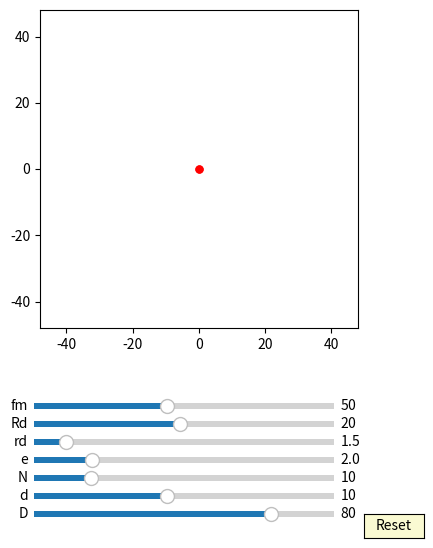

Recreate this plot in Python.
import numpy as np
import matplotlib.pyplot as plt
import matplotlib.animation as animation
from matplotlib.widgets import Slider, Button

interval = 50 # ms, time between animation frames

fig, ax = plt.subplots(figsize=(6,6))
plt.subplots_adjust(left=0.15, bottom=0.35)

ax.set_aspect('equal')
plt.xlim(-1.2*40,1.2*40)
plt.ylim(-1.2*40,1.2*40)
#plt.grid()
t = np.linspace(0, 2*np.pi, 5000)
delta = 1


## draw pin
l0, = ax.plot([], [], 'r-', lw=2)
ddot, = ax.plot([0],[0], 'ro', ms=5)

def draw_pin_init():
    l0.set_data([0], [0])

def pin_update(e,d,D, phis):
    x = (d/2*np.cos(t)+ D/2) + e*np.cos(phis)
    y = (d/2*np.sin(t) ) + e*np.sin(phis)
    l0.set_data(x,y)
    
    x1 = (d/2*np.cos(phis)+ D/2) + e*np.cos(phis)
    y1 = (d/2*np.sin(phis) ) + e*np.sin(phis)
    ddot.set_data(x1, y1)


## draw drive_pin
d0, = ax.plot([0],[0],'k-', lw=2)

def drive_pin_update(r,D):
    x = r*np.sin(t) + D/2 
    y = r*np.cos(t)
    d0.set_data(x,y)


## draw circle
d1, = ax.plot([0],[0],'r-', lw=2)

def draw_circle(r):
    x = r*np.sin(t) 
    y = r*np.cos(t)
    d1.set_data(x,y)


##ehypocycloid:
ehypocycloid, = ax.plot([0],[0],'r-')
edot, = ax.plot([0],[0], 'ro', ms=5)

def update_ehypocycloid(e,n,D,d, phis):
    RD=D/2
    rd=d/2
    rc = (n-1)*(RD/n)
    rm = (RD/n)
    xa = (rc+rm)*np.cos(t)-e*np.cos((rc+rm)/rm*t)
    ya = (rc+rm)*np.sin(t)-e*np.sin((rc+rm)/rm*t)

    dxa = (rc+rm)*(-np.sin(t)+(e/rm)*np.sin((rc+rm)/rm*t))
    dya = (rc+rm)*(np.cos(t)-(e/rm)*np.cos((rc+rm)/rm*t))

    x = (xa + rd/np.sqrt(dxa**2 + dya**2)*(-dya))*np.cos(-phis/(n-1) + np.pi/(n-1))-(ya + rd/np.sqrt(dxa**2 + dya**2)*dxa)*np.sin(-phis/(n-1) + np.pi/(n-1))  
    y = (xa + rd/np.sqrt(dxa**2 + dya**2)*(-dya))*np.sin(-phis/(n-1) + np.pi/(n-1))+(ya + rd/np.sqrt(dxa**2 + dya**2)*dxa)*np.cos(-phis/(n-1) + np.pi/(n-1)) 
    ehypocycloid.set_data(x,y)

    edot.set_data(x[0], y[0])

axcolor = 'lightgoldenrodyellow'

ax_fm = plt.axes([0.25, 0.21, 0.5, 0.02], facecolor=axcolor)
ax_Rd = plt.axes([0.25, 0.18, 0.5, 0.02], facecolor=axcolor)
ax_rd = plt.axes([0.25, 0.15, 0.5, 0.02], facecolor=axcolor)
ax_e = plt.axes([0.25, 0.12, 0.5, 0.02], facecolor=axcolor)
ax_N = plt.axes([0.25, 0.09, 0.5, 0.02], facecolor=axcolor)
ax_d = plt.axes([0.25, 0.06, 0.5, 0.02], facecolor=axcolor)
ax_D = plt.axes([0.25, 0.03, 0.5, 0.02], facecolor=axcolor)

sli_fm = Slider(ax_fm, 'fm', 10, 100, valinit=50, valstep=delta)
sli_Rd = Slider(ax_Rd, 'Rd', 1, 40, valinit=20, valstep=delta)
sli_rd = Slider(ax_rd, 'rd', 0.5, 10, valinit=1.5, valstep=delta)
sli_e = Slider(ax_e, 'e', 0.1, 10, valinit=2, valstep=delta/10)
sli_N = Slider(ax_N, 'N', 3, 40, valinit=10, valstep=delta)
sli_d = Slider(ax_d, 'd', 2, 20, valinit=10,valstep=delta)
sli_D = Slider(ax_D, 'D', 5, 100, valinit=80,valstep=delta)

def update(val):
    sfm = sli_Rd.val
    sRd = sli_Rd.val
    srd = sli_rd.val    
    se = sli_e.val
    sN = sli_N.val
    sd = sli_d.val
    sD = sli_D.val
    ax.set_xlim(-1.2*0.5*sD,1.2*0.5*sD)
    ax.set_ylim(-1.2*0.5*sD,1.2*0.5*sD)

sli_fm.on_changed(update)
sli_Rd.on_changed(update)
sli_rd.on_changed(update)
sli_e.on_changed(update)
sli_N.on_changed(update)
sli_d.on_changed(update)
sli_D.on_changed(update)

resetax = plt.axes([0.8, 0.0, 0.1, 0.04])
button = Button(resetax, 'Reset', color=axcolor, hovercolor='0.975')

def reset(event):
    sli_fm.reset()    
    sli_rd.reset()
    sli_Rd.reset()    
    sli_e.reset()
    sli_N.reset()
    sli_d.reset()
    sli_D.reset()

button.on_clicked(reset)

def animate(frame):
    sfm = sli_fm.val
    sRd = sli_Rd.val
    srd = sli_rd.val    
    se = sli_e.val
    sN = sli_N.val
    sd = sli_d.val
    sD = sli_D.val
    frame = frame+1
    phi = 2*np.pi*frame/sfm


    draw_pin_init()
    draw_circle(sRd)

    pin_update(se,sd,sD, phi)

    drive_pin_update(srd,sD)

    update_ehypocycloid(se,sN,sD,sd, phi)

    fig.canvas.draw_idle()

ani = animation.FuncAnimation(fig, animate,frames=sli_fm.val*(sli_N.val-1), interval=interval)
dpi=100
plt.show()
